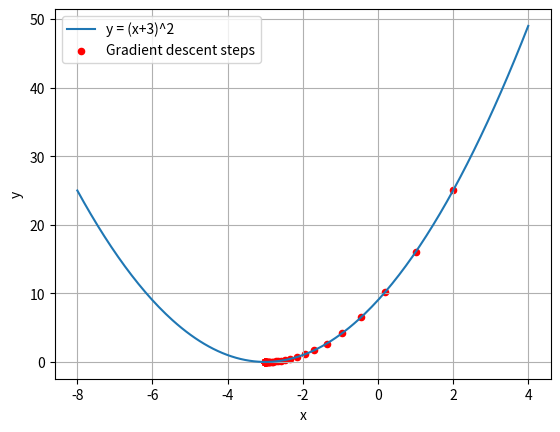

The matplotlib source for this figure:
import numpy as np
import matplotlib.pyplot as plt

def f(x):            # function
    return (x + 3) ** 2

def df(x):           # derivative dy/dx = 2(x+3)
    return 2 * (x + 3)

x = 2                 # starting point
learning_rate = 0.1
epochs = 50
tolerance = 1e-6
history = [x]

for i in range(epochs):
    grad = df(x)
    x_new = x - learning_rate * grad
    print(f"Iteration {i+1}: x = {x_new:.6f}, y = {f(x_new):.6f}")
    history.append(x_new)
    if abs(x_new - x) < tolerance:
        break
    x = x_new

print("\nLocal minimum occurs at x =", round(x, 4))
print("Minimum value of y =", round(f(x), 6))

xs = np.linspace(-8, 4, 200)
plt.plot(xs, f(xs), label="y = (x+3)^2")
plt.scatter(history, [f(h) for h in history], color="red", s=20, label="Gradient descent steps")
plt.xlabel("x"); plt.ylabel("y"); plt.legend(); plt.grid(True)
plt.show()
